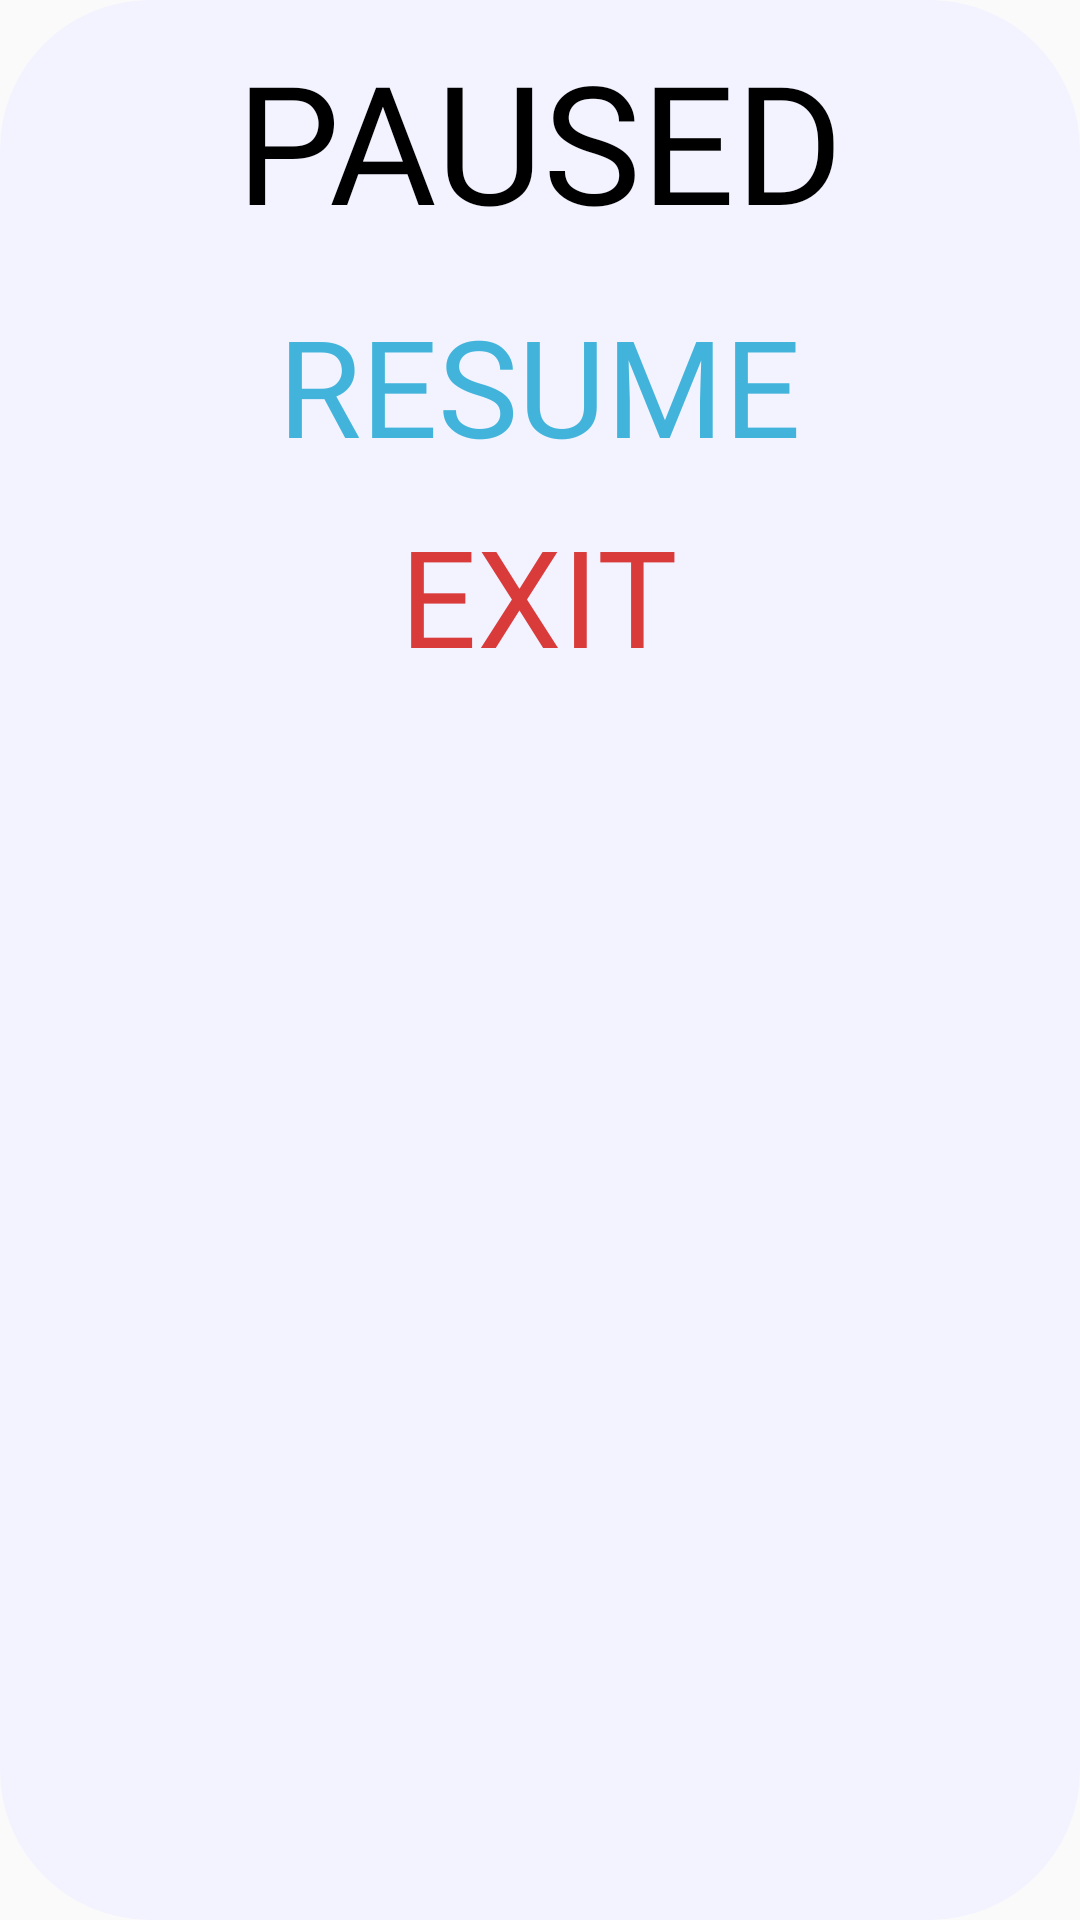

Reconstruct the res/layout file that produces this screen, plus the resources it refers to.
<!-- AndroidManifest.xml: application theme AppTheme -->
<!-- res/layout/pause_screen.xml -->
<?xml version="1.0" encoding="utf-8"?>
<RelativeLayout
xmlns:android="http://schemas.android.com/apk/res/android"
xmlns:app="http://schemas.android.com/apk/res-auto"
android:orientation="vertical"
    android:layout_gravity="center"
    android:layout_centerVertical="true"
    android:layout_centerHorizontal="true"
android:layout_width="wrap_content"
android:layout_height="wrap_content"
android:background="@drawable/dialog_shape">

<TextView
    android:text="PAUSED"
    android:id="@+id/paused"
    android:layout_centerHorizontal="true"
    android:textColor="@color/blackbackground"
    android:fontFamily="@font/undinaru"
    android:textSize="55sp"
    android:layout_width="wrap_content"
    android:layout_height="wrap_content"
    android:adjustViewBounds="true"/>

    <RelativeLayout
        android:layout_margin="10sp"
        android:id="@+id/pauseSelections"
        android:layout_centerHorizontal="true"
        android:layout_below="@id/paused"
        android:layout_width="wrap_content"
        android:layout_height="wrap_content">

        <TextView
            android:padding="5sp"
            android:id="@+id/resumeButton"
            android:fontFamily="@font/undinaru"
            android:layout_centerHorizontal="true"
            android:text="@string/resume"
            android:textColor="@color/soundon"
            android:textSize="45sp"
            android:soundEffectsEnabled="false"
            android:layout_width="wrap_content"
            android:layout_height="wrap_content"/>

        <TextView
            android:onClick="pauseExitClick"
            android:padding="5sp"
            android:id="@+id/exit_button"
            android:fontFamily="@font/undinaru"
            android:layout_centerHorizontal="true"
            android:layout_below="@id/resumeButton"
            android:text="@string/exit"
            android:textColor="@color/soundoff"
            android:textSize="45sp"
            android:soundEffectsEnabled="false"
            android:layout_width="wrap_content"
            android:layout_height="wrap_content"/>

    </RelativeLayout>


    


</RelativeLayout>
<!-- resources referenced by this layout -->
<resources>
  <color name="blackbackground">#000000</color>
  <color name="soundoff">#d93b3b</color>
  <color name="soundon">#42b4db</color>
  <!-- drawable dialog_shape (drawable) -->
  <?xml version="1.0" encoding="utf-8"?>
  <shape xmlns:android="http://schemas.android.com/apk/res/android">
      <solid
          android:color="@color/settingsbackground"/>
      <corners
          android:radius="50dp" />
      <padding
          android:left="10dp"
          android:top="10dp"
          android:right="10dp"
          android:bottom="10dp" />
  </shape>
  <string name="exit">EXIT</string>
  <string name="resume">RESUME</string>
  <style name="AppTheme" parent="Theme.AppCompat.Light.NoActionBar.FullScreen">
          
          <item name="android:windowNoTitle">true</item>
          <item name="android:windowActionBar">false</item>
          <item name="android:windowFullscreen">true</item>
          <item name="android:windowContentOverlay">@null</item>
          <item name="colorPrimary">@color/colorPrimary</item>
          <item name="colorPrimaryDark">@color/colorPrimaryDark</item>
          <item name="colorAccent">@color/colorAccent</item>
      </style>
  <color name="settingsbackground">#f3f3f3ff</color>
  <style name="Theme.AppCompat.Light.NoActionBar.FullScreen" parent="Theme.AppCompat.Light.NoActionBar">
          <item name="android:windowNoTitle">true</item>
          <item name="android:windowActionBar">false</item>
          <item name="android:windowFullscreen">true</item>
          <item name="android:windowContentOverlay">@null</item>
      </style>
  <color name="colorPrimary">#000000</color>
  <color name="colorPrimaryDark">#000000</color>
  <color name="colorAccent">#FF4081</color>
</resources>
